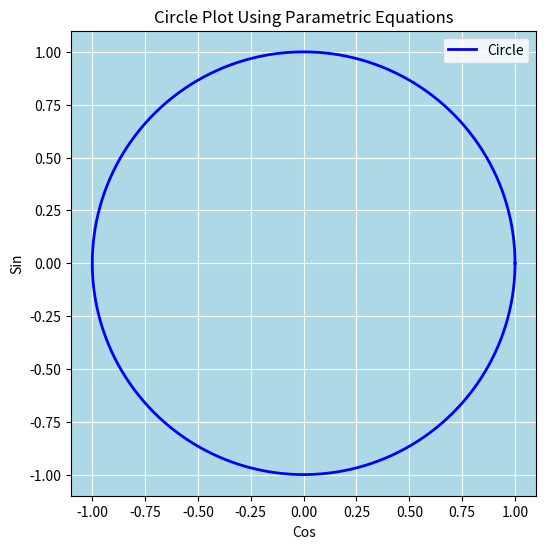

Reproduce this figure in Python.
"""
Lab 15
[redacted]
12/8/2025

This program plots a circle on a grid using matplotlib, sine, and cosine.
"""

import matplotlib.pyplot as plt
import numpy as np

theta = np.linspace(0, 2 * np.pi, 360)
x = np.cos(theta)
y = np.sin(theta)

plt.figure(figsize=(6, 7))
plt.plot(x, y, label = 'Circle', color = 'blue', linewidth = 2, linestyle = '-')
plt.title('Circle Plot Using Parametric Equations')
plt.xlabel('Cos')
plt.ylabel('Sin')
plt.grid(True, color = 'white')
plt.gca().set_facecolor('lightblue')
plt.gca().set_aspect('equal', adjustable = 'box')

plt.legend()
plt.show()